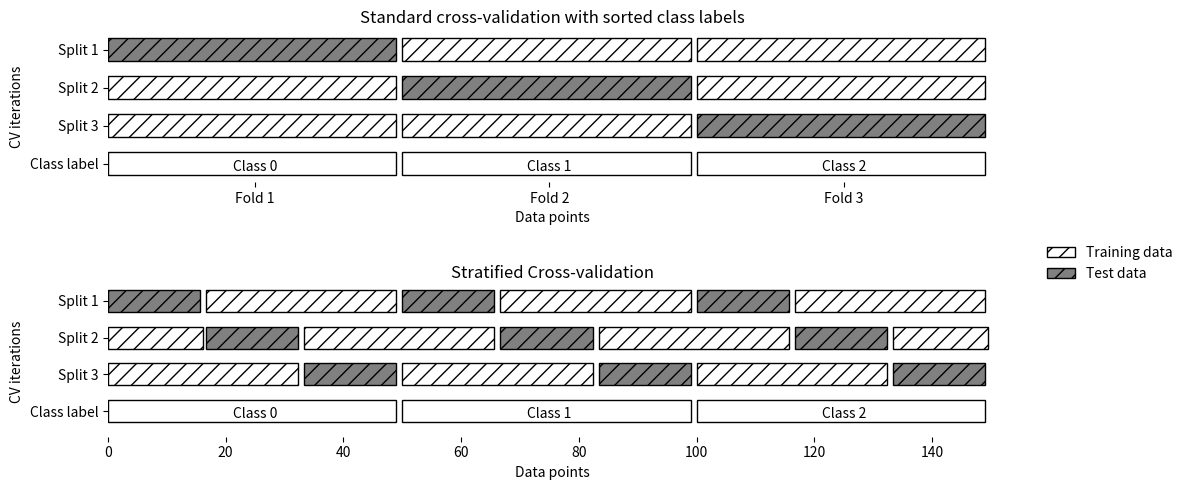

This chart was generated by the following Python code:

import numpy as np
import pandas as pd
import matplotlib as mpl
import matplotlib.pyplot as plt
from matplotlib.colors import ListedColormap, colorConverter, LinearSegmentedColormap


# 分层k折交叉验证示意图
def plot_stratified_cross_validation():
    fig, both_axes = plt.subplots(2, 1, figsize=(12, 5))
    # plt.title("cross_validation_not_stratified")
    axes = both_axes[0]
    axes.set_title("Standard cross-validation with sorted class labels")

    axes.set_frame_on(False)

    n_folds = 3
    n_samples = 150

    n_samples_per_fold = n_samples / float(n_folds)

    for i in range(n_folds):
        colors = ["w"] * n_folds
        colors[i] = "grey"
        axes.barh(y=range(n_folds), width=[n_samples_per_fold - 1] *
                  n_folds, left=i * n_samples_per_fold, height=.6,
                  color=colors, hatch="//", edgecolor='k', align='edge')

    axes.barh(y=[n_folds] * n_folds, width=[n_samples_per_fold - 1] *
              n_folds, left=np.arange(3) * n_samples_per_fold, height=.6,
              color="w", edgecolor='k', align='edge')

    axes.invert_yaxis()
    axes.set_xlim(0, n_samples + 1)
    axes.set_ylabel("CV iterations")
    axes.set_xlabel("Data points")
    axes.set_xticks(np.arange(n_samples_per_fold / 2.,
                              n_samples, n_samples_per_fold))
    axes.set_xticklabels(["Fold %d" % x for x in range(1, n_folds + 1)])
    axes.set_yticks(np.arange(n_folds + 1) + .3)
    axes.set_yticklabels(
        ["Split %d" % x for x in range(1, n_folds + 1)] + ["Class label"])
    for i in range(3):
        axes.text((i + .5) * n_samples_per_fold, 3.5, "Class %d" %
                  i, horizontalalignment="center")

    ax = both_axes[1]
    ax.set_title("Stratified Cross-validation")
    ax.set_frame_on(False)
    ax.invert_yaxis()
    ax.set_xlim(0, n_samples + 1)
    ax.set_ylabel("CV iterations")
    ax.set_xlabel("Data points")

    ax.set_yticks(np.arange(n_folds + 1) + .3)
    ax.set_yticklabels(
        ["Split %d" % x for x in range(1, n_folds + 1)] + ["Class label"])

    n_subsplit = n_samples_per_fold / 3.
    for i in range(n_folds):
        test_bars = ax.barh(
            y=[i] * n_folds, width=[n_subsplit - 1] * n_folds,
            left=np.arange(n_folds) * n_samples_per_fold + i * n_subsplit,
            height=.6, color="grey", hatch="//", edgecolor='k', align='edge')

    w = 2 * n_subsplit - 1
    ax.barh(y=[0] * n_folds, width=[w] * n_folds, left=np.arange(n_folds)
            * n_samples_per_fold + (0 + 1) * n_subsplit, height=.6, color="w",
            hatch="//", edgecolor='k', align='edge')
    ax.barh(y=[1] * (n_folds + 1), width=[w / 2., w, w, w / 2.],
            left=np.maximum(0, np.arange(n_folds + 1) * n_samples_per_fold -
                            n_subsplit), height=.6, color="w", hatch="//",
            edgecolor='k', align='edge')
    training_bars = ax.barh(y=[2] * n_folds, width=[w] * n_folds,
                            left=np.arange(n_folds) * n_samples_per_fold,
                            height=.6, color="w", hatch="//", edgecolor='k',
                            align='edge')

    ax.barh(y=[n_folds] * n_folds, width=[n_samples_per_fold - 1] *
            n_folds, left=np.arange(n_folds) * n_samples_per_fold, height=.6,
            color="w", edgecolor='k', align='edge')

    for i in range(3):
        ax.text((i + .5) * n_samples_per_fold, 3.5, "Class %d" %
                i, horizontalalignment="center")
    ax.set_ylim(4, -0.1)
    plt.legend([training_bars[0], test_bars[0]], [
               'Training data', 'Test data'], loc=(1.05, 1), frameon=False)

    fig.tight_layout()
    
    
plot_stratified_cross_validation()
plt.show()